Run: headless pygame with SDL's dummy video driver; simulated clock (each Clock.tick advances the game by its frame time, no real sleeping); random seed 0; keys injected as events and as key.get_pressed() state; no mouse input.
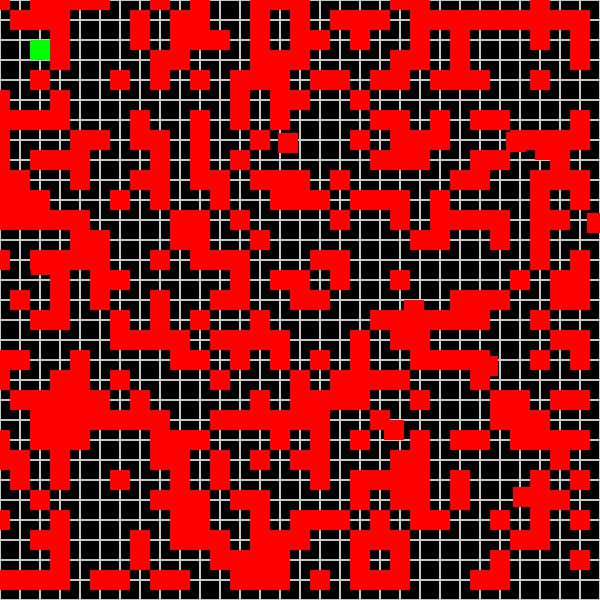
Frame 1 of 4 · flips 1–60 · no input
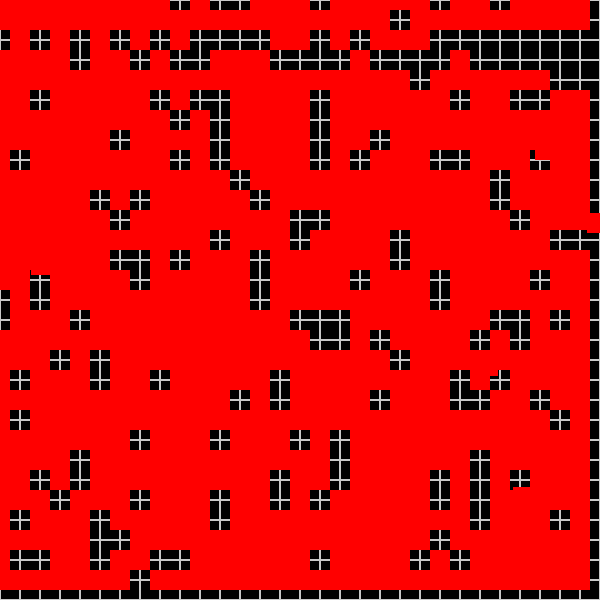
Frame 2 of 4 · flips 61–180 · tapped SPACE, RETURN · held RIGHT (→), D
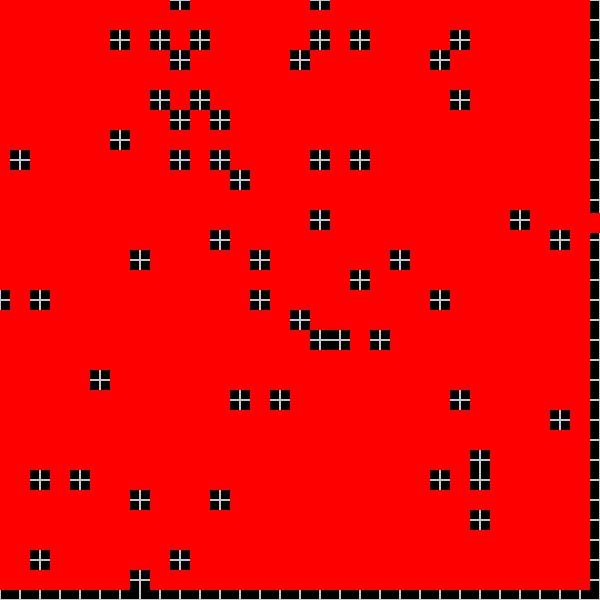
Frame 3 of 4 · flips 181–300 · held DOWN (↓), S
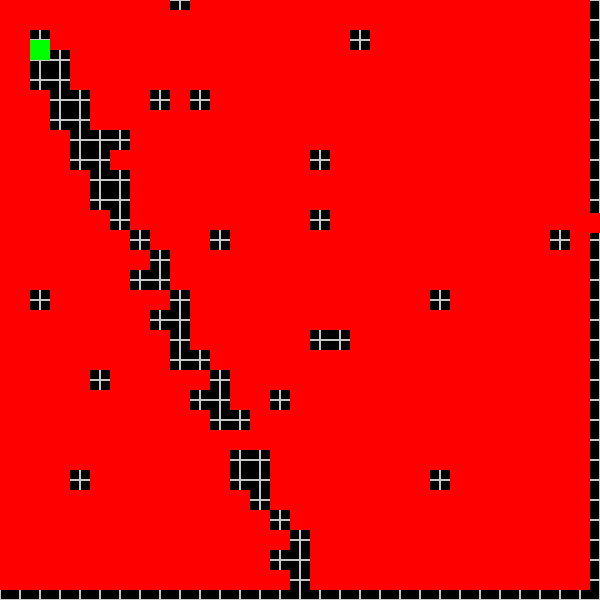
Frame 4 of 4 · flips 301–420 · held LEFT (←), A, UP (↑), W

The pygame program that drew these frames:

import pygame  
import sys  
import random
#Sprite class   

BLACK = (0, 0, 0)
WHITE = (200, 200, 200)
GREEN = (0, 255, 0)
RED = (255, 0, 0)

class Sprite(pygame.sprite.Sprite):  
    def __init__(self, pos):  
        pygame.sprite.Sprite.__init__(self)  
        self.image = pygame.Surface([20, 20])  
        self.image.fill(GREEN)  
        self.rect = self.image.get_rect()  
        self.rect.center = pos  

class FoodSprite(pygame.sprite.Sprite):
    def __init__(self, pos):
        pygame.sprite.Sprite.__init__(self)
        self.image = pygame.Surface([20, 20])  
        self.image.fill(RED)  
        self.rect = self.image.get_rect()  
        self.rect.center = pos

class GameState:
    def __init__(self, gridSize):
        self.grid = [[0 for x in range(gridSize)] for y in range(gridSize)]
        self.PlayerSize = 1

pygame.init()  
clock = pygame.time.Clock()  
fps = 50
bg = [0, 0, 0]  
screenSize =[600, 600]  
screen = pygame.display.set_mode(screenSize)  
player = Sprite([40, 50])  
# Define keys for player movement  
player.move = [pygame.K_LEFT, pygame.K_RIGHT, pygame.K_UP, pygame.K_DOWN]  
player.vx = 5  
player.vy = 10

blockSize = 20
gridSize = int(screenSize[0] // blockSize)
gameState = GameState(gridSize)
food_group = pygame.sprite.Group() 

def drawGrid():
    for x in range(0, screenSize[0], blockSize):
        for y in range(0, screenSize[1], blockSize):
            rect = pygame.Rect(x, y, blockSize, blockSize)

            pygame.draw.rect(screen, getGridPosColor((x//blockSize,y//blockSize)), rect, 1)
            if random.randint(0, 100) == 1:
                food = FoodSprite([x, y])  
                food_group.add(food)  
            

def getGridPosColor(pos):
    if gameState.grid[pos[0]][pos[1]] == 0:
        return WHITE
    if gameState.grid[pos[0]][pos[1]] == 1:
        return GREEN
    if gameState.grid[pos[0]][pos[1]] == 2:
        return RED

def main():  
 
    # Add random food
    for i in range(10):
        random_x = random.randint(0, screenSize[0])
        random_y = random.randint(0, screenSize[1])
        food = FoodSprite([random_x, random_y])  
        food_group.add(food)  
  
    player_group = pygame.sprite.Group()  
    player_group.add(player)  
  
    while True:  
        for event in pygame.event.get():  
            if event.type == pygame.QUIT:  
                return False  
        key = pygame.key.get_pressed()  
        for i in range(2):  
            if key[player.move[i]]:  
                player.rect.x += player.vx * [-1, 1][i]  
  
        for i in range(2):  
            if key[player.move[2:4][i]]:  
                player.rect.y += player.vy * [-1, 1][i]  
        screen.fill(bg)  
        drawGrid()
        # first parameter takes a single sprite  
        # second parameter takes sprite groups  
        # third parameter is a kill command if true  
        food_hit = pygame.sprite.spritecollide(player, food_group, True)  
        if food_hit:
            gameState.PlayerSize += 1
            print("Player size: " + str(gameState.PlayerSize))


        player_group.draw(screen)  
        food_group.draw(screen)  
        pygame.display.update()  
        clock.tick(fps)  
    pygame.quit()  
    sys.exit  
if __name__ == '__main__':
    main()
